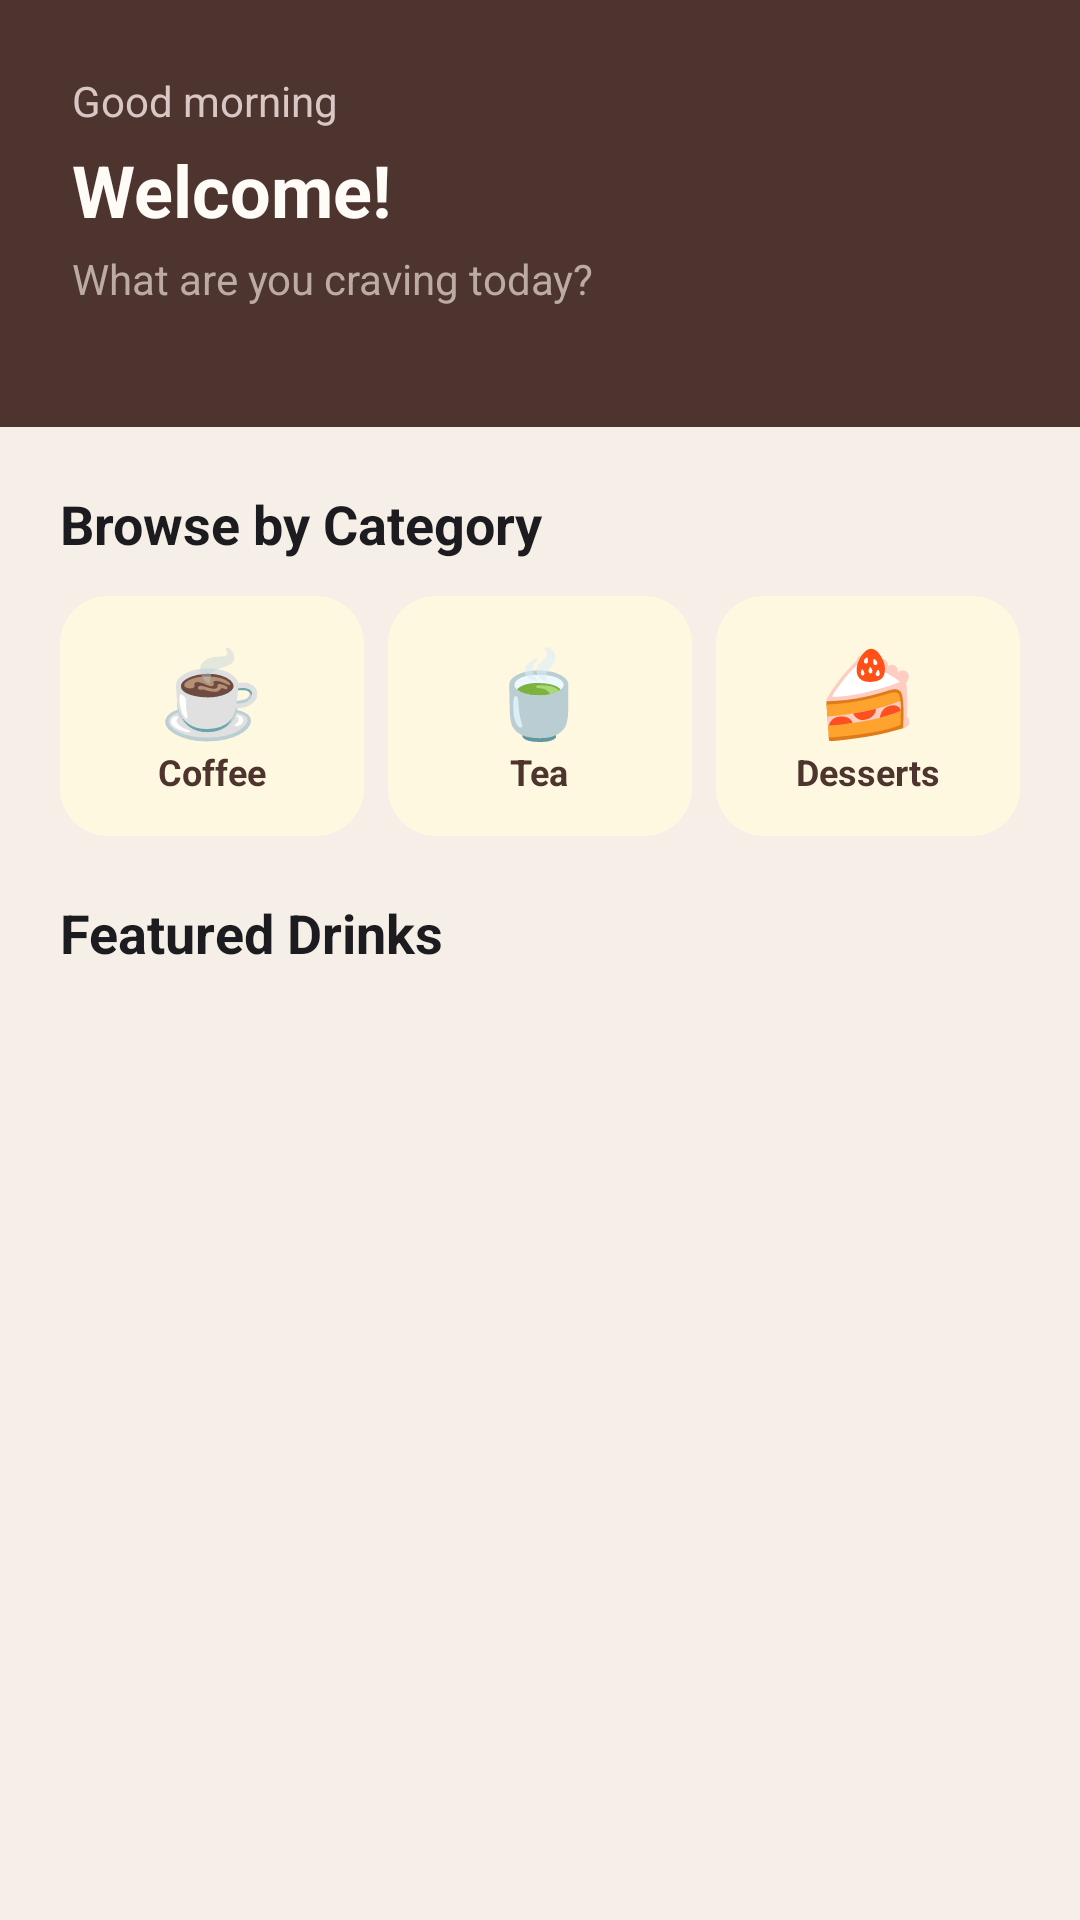

Write the Android layout XML for this screen, with the resource values it uses.
<!-- AndroidManifest.xml: application theme Theme.Projectyear -->
<!-- res/layout/fragment_home.xml -->
<?xml version="1.0" encoding="utf-8"?>
<ScrollView xmlns:android="http://schemas.android.com/apk/res/android"
    android:layout_width="match_parent"
    android:layout_height="match_parent"
    android:background="@color/md_background">

    <LinearLayout
        android:layout_width="match_parent"
        android:layout_height="wrap_content"
        android:orientation="vertical">

        
        <LinearLayout
            android:layout_width="match_parent"
            android:layout_height="wrap_content"
            android:orientation="vertical"
            android:background="@color/md_primary"
            android:padding="24dp"
            android:paddingTop="48dp">

            <TextView
                android:id="@+id/tv_greeting"
                android:layout_width="wrap_content"
                android:layout_height="wrap_content"
                android:text="Good morning"
                android:textSize="14sp"
                android:textColor="#D8C7C5"
                android:layout_marginBottom="4dp"/>

            <TextView
                android:id="@+id/tv_user_name"
                android:layout_width="wrap_content"
                android:layout_height="wrap_content"
                android:text="Welcome!"
                android:textSize="24sp"
                android:textStyle="bold"
                android:textColor="#FFFBF7"
                android:layout_marginBottom="4dp"/>

            <TextView
                android:layout_width="wrap_content"
                android:layout_height="wrap_content"
                android:text="What are you craving today?"
                android:textSize="14sp"
                android:textColor="#BCAAA4"
                android:layout_marginBottom="16dp"/>

        </LinearLayout>

        
        <LinearLayout
            android:layout_width="match_parent"
            android:layout_height="wrap_content"
            android:orientation="vertical"
            android:padding="20dp">

            <TextView
                android:layout_width="wrap_content"
                android:layout_height="wrap_content"
                android:text="@string/section_categories"
                android:textSize="18sp"
                android:textStyle="bold"
                android:textColor="@color/md_on_surface"
                android:layout_marginBottom="12dp"/>

            <LinearLayout
                android:layout_width="match_parent"
                android:layout_height="wrap_content"
                android:orientation="horizontal">

                <LinearLayout
                    android:id="@+id/cat_coffee"
                    android:layout_width="0dp"
                    android:layout_height="80dp"
                    android:layout_weight="1"
                    android:orientation="vertical"
                    android:gravity="center"
                    android:background="@drawable/bg_category_card"
                    android:layout_marginEnd="8dp"
                    android:clickable="true"
                    android:focusable="true">
                    <TextView android:layout_width="wrap_content" android:layout_height="wrap_content"
                        android:text="☕" android:textSize="28sp"/>
                    <TextView android:layout_width="wrap_content" android:layout_height="wrap_content"
                        android:text="@string/cat_coffee" android:textSize="12sp"
                        android:textStyle="bold" android:textColor="@color/md_primary"/>
                </LinearLayout>

                <LinearLayout
                    android:id="@+id/cat_tea"
                    android:layout_width="0dp"
                    android:layout_height="80dp"
                    android:layout_weight="1"
                    android:orientation="vertical"
                    android:gravity="center"
                    android:background="@drawable/bg_category_card"
                    android:layout_marginEnd="8dp"
                    android:clickable="true"
                    android:focusable="true">
                    <TextView android:layout_width="wrap_content" android:layout_height="wrap_content"
                        android:text="🍵" android:textSize="28sp"/>
                    <TextView android:layout_width="wrap_content" android:layout_height="wrap_content"
                        android:text="@string/cat_tea" android:textSize="12sp"
                        android:textStyle="bold" android:textColor="@color/md_primary"/>
                </LinearLayout>

                <LinearLayout
                    android:id="@+id/cat_desserts"
                    android:layout_width="0dp"
                    android:layout_height="80dp"
                    android:layout_weight="1"
                    android:orientation="vertical"
                    android:gravity="center"
                    android:background="@drawable/bg_category_card"
                    android:clickable="true"
                    android:focusable="true">
                    <TextView android:layout_width="wrap_content" android:layout_height="wrap_content"
                        android:text="🍰" android:textSize="28sp"/>
                    <TextView android:layout_width="wrap_content" android:layout_height="wrap_content"
                        android:text="@string/cat_desserts" android:textSize="12sp"
                        android:textStyle="bold" android:textColor="@color/md_primary"/>
                </LinearLayout>

            </LinearLayout>

        </LinearLayout>

        
        <LinearLayout
            android:layout_width="match_parent"
            android:layout_height="wrap_content"
            android:orientation="vertical"
            android:paddingStart="20dp"
            android:paddingEnd="0dp"
            android:paddingBottom="24dp">

            <TextView
                android:layout_width="wrap_content"
                android:layout_height="wrap_content"
                android:text="@string/section_featured"
                android:textSize="18sp"
                android:textStyle="bold"
                android:textColor="@color/md_on_surface"
                android:layout_marginBottom="12dp"
                android:paddingEnd="20dp"/>

            <androidx.recyclerview.widget.RecyclerView
                android:id="@+id/rv_featured"
                android:layout_width="match_parent"
                android:layout_height="wrap_content"
                android:clipToPadding="false"
                android:paddingEnd="20dp"
                android:orientation="horizontal"/>

        </LinearLayout>

    </LinearLayout>

</ScrollView>
<!-- resources referenced by this layout -->
<resources>
  <color name="md_background">#F5EFE7</color>
  <color name="md_on_surface">#1C1B1F</color>
  <color name="md_primary">#4E342E</color>
  <!-- drawable bg_category_card (drawable) -->
  <?xml version="1.0" encoding="utf-8"?>
  <shape xmlns:android="http://schemas.android.com/apk/res/android"
      android:shape="rectangle">
      <solid android:color="#FFF8E1"/>
      <corners android:radius="16dp"/>
      <padding android:left="12dp" android:right="12dp" android:top="6dp" android:bottom="6dp"/>
  </shape>
  <string name="cat_coffee">Coffee</string>
  <string name="cat_desserts">Desserts</string>
  <string name="cat_tea">Tea</string>
  <string name="section_categories">Browse by Category</string>
  <string name="section_featured">Featured Drinks</string>
  <style name="Theme.Projectyear" parent="Theme.Material3.DayNight.NoActionBar">
          
          <item name="colorPrimary">@color/md_primary</item>
          <item name="colorOnPrimary">@color/md_on_primary</item>
          <item name="colorPrimaryContainer">@color/md_primary_container</item>
          <item name="colorOnPrimaryContainer">@color/md_on_primary_container</item>
  
          
          <item name="colorSecondary">@color/md_secondary</item>
          <item name="colorOnSecondary">@color/md_on_secondary</item>
          <item name="colorSecondaryContainer">@color/md_secondary_container</item>
          <item name="colorOnSecondaryContainer">@color/md_on_secondary_container</item>
  
          
          <item name="colorTertiary">@color/md_tertiary</item>
          <item name="colorOnTertiary">@color/md_on_tertiary</item>
          <item name="colorTertiaryContainer">@color/md_tertiary_container</item>
          <item name="colorOnTertiaryContainer">@color/md_on_tertiary_container</item>
  
          
          <item name="colorError">@color/md_error</item>
          <item name="colorOnError">@color/md_on_error</item>
  
          
          <item name="colorSurface">@color/md_surface</item>
          <item name="colorOnSurface">@color/md_on_surface</item>
          <item name="colorSurfaceVariant">@color/md_surface_variant</item>
          <item name="colorOnSurfaceVariant">@color/md_on_surface_variant</item>
          <item name="android:colorBackground">@color/md_background</item>
          <item name="colorOnBackground">@color/md_on_background</item>
  
          
          <item name="android:textColorPrimary">@color/md_on_surface</item>
          <item name="android:textColorSecondary">@color/md_on_surface_variant</item>
      </style>
  <color name="md_on_primary">#FFFFFF</color>
  <color name="md_primary_container">#BCAAA4</color>
  <color name="md_on_primary_container">#1A0800</color>
  <color name="md_secondary">#FF8F00</color>
  <color name="md_on_secondary">#FFFFFF</color>
  <color name="md_secondary_container">#FFF8E1</color>
  <color name="md_on_secondary_container">#FF6F00</color>
  <color name="md_tertiary">#558B2F</color>
  <color name="md_on_tertiary">#FFFFFF</color>
  <color name="md_tertiary_container">#DCEDC8</color>
  <color name="md_on_tertiary_container">#1B5E20</color>
  <color name="md_error">#B00020</color>
  <color name="md_on_error">#FFFFFF</color>
  <color name="md_surface">#FFFBF7</color>
  <color name="md_surface_variant">#F3EBE6</color>
  <color name="md_on_surface_variant">#4D4341</color>
  <color name="md_on_background">#1C1B1F</color>
</resources>
